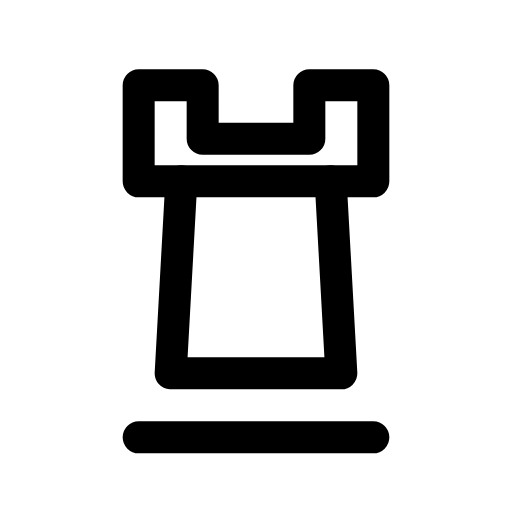
t = 0.00 s
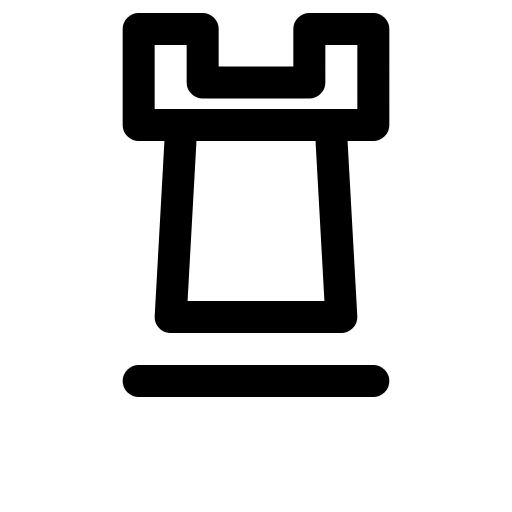
t = 0.16 s
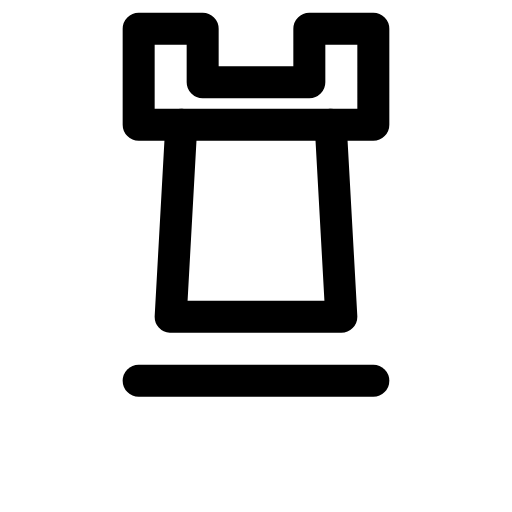
t = 0.24 s
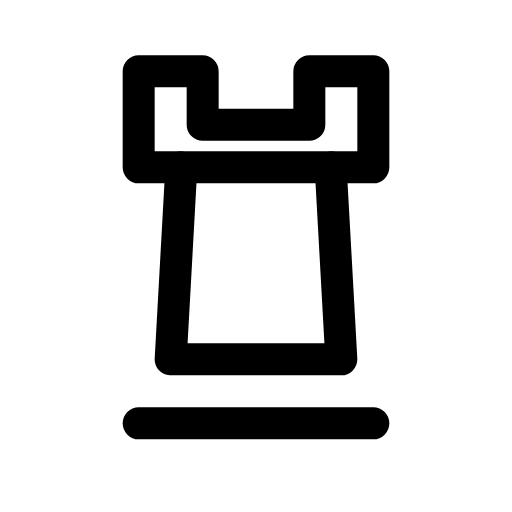
t = 0.44 s
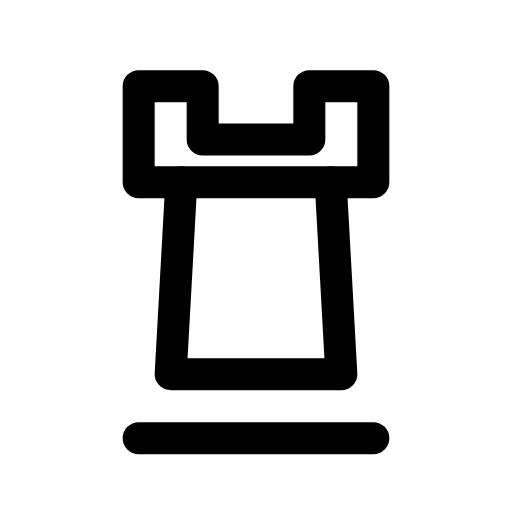
t = 0.56 s
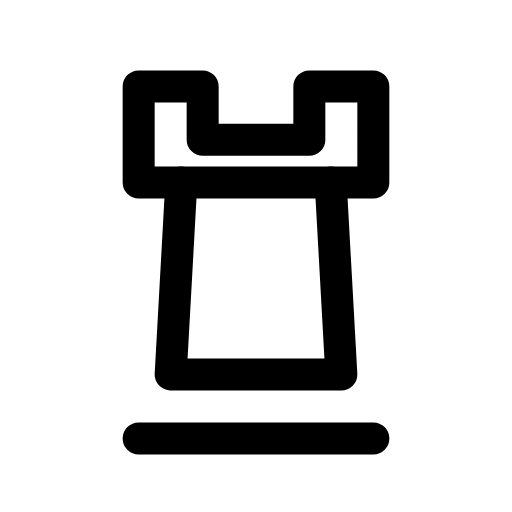
t = 0.68 s

The animated SVG that drew these frames (rendered in a browser with its animation timeline set to each time). Animation: 1 CSS @keyframes rule; one cycle of 0.80 s, repeats indefinitely.

<svg xmlns="http://www.w3.org/2000/svg" viewBox="0 0 24 24" width="24" height="24" class="rd-a-chess-rook" data-rd-animate="hover"><style>.rd-a-chess-rook{overflow:visible}.rd-a-chess-rook *{transform-box:view-box}@media (prefers-reduced-motion:no-preference){.rd-a-chess-rook[data-rd-animate="hover"]:hover .a,:hover>.rd-a-chess-rook[data-rd-animate="parent"] .a,.rd-a-chess-rook[data-rd-animate="play"] .a,.rd-a-chess-rook[data-rd-animate="loop"] .a{animation:rd-chess-rook-m calc(0.8s*var(--rd-speed,1)) cubic-bezier(.34,1.3,.5,1)}.rd-a-chess-rook[data-rd-animate="loop"] *{animation-iteration-count:infinite!important}@keyframes rd-chess-rook-m{0%,100%{translate:0 0}40%{translate:0 -2.6px}}}</style><g fill="none" stroke="currentColor" stroke-linecap="round" stroke-linejoin="round" stroke-width="1.5"><g class="a"><path d="M6.5 4h3v2.5h5V4h3v4.5h-11z"/><path d="M8.5 8.5L8 17.5h8l-.5-9"/><path d="M6.5 20.5h11"/></g></g></svg>
